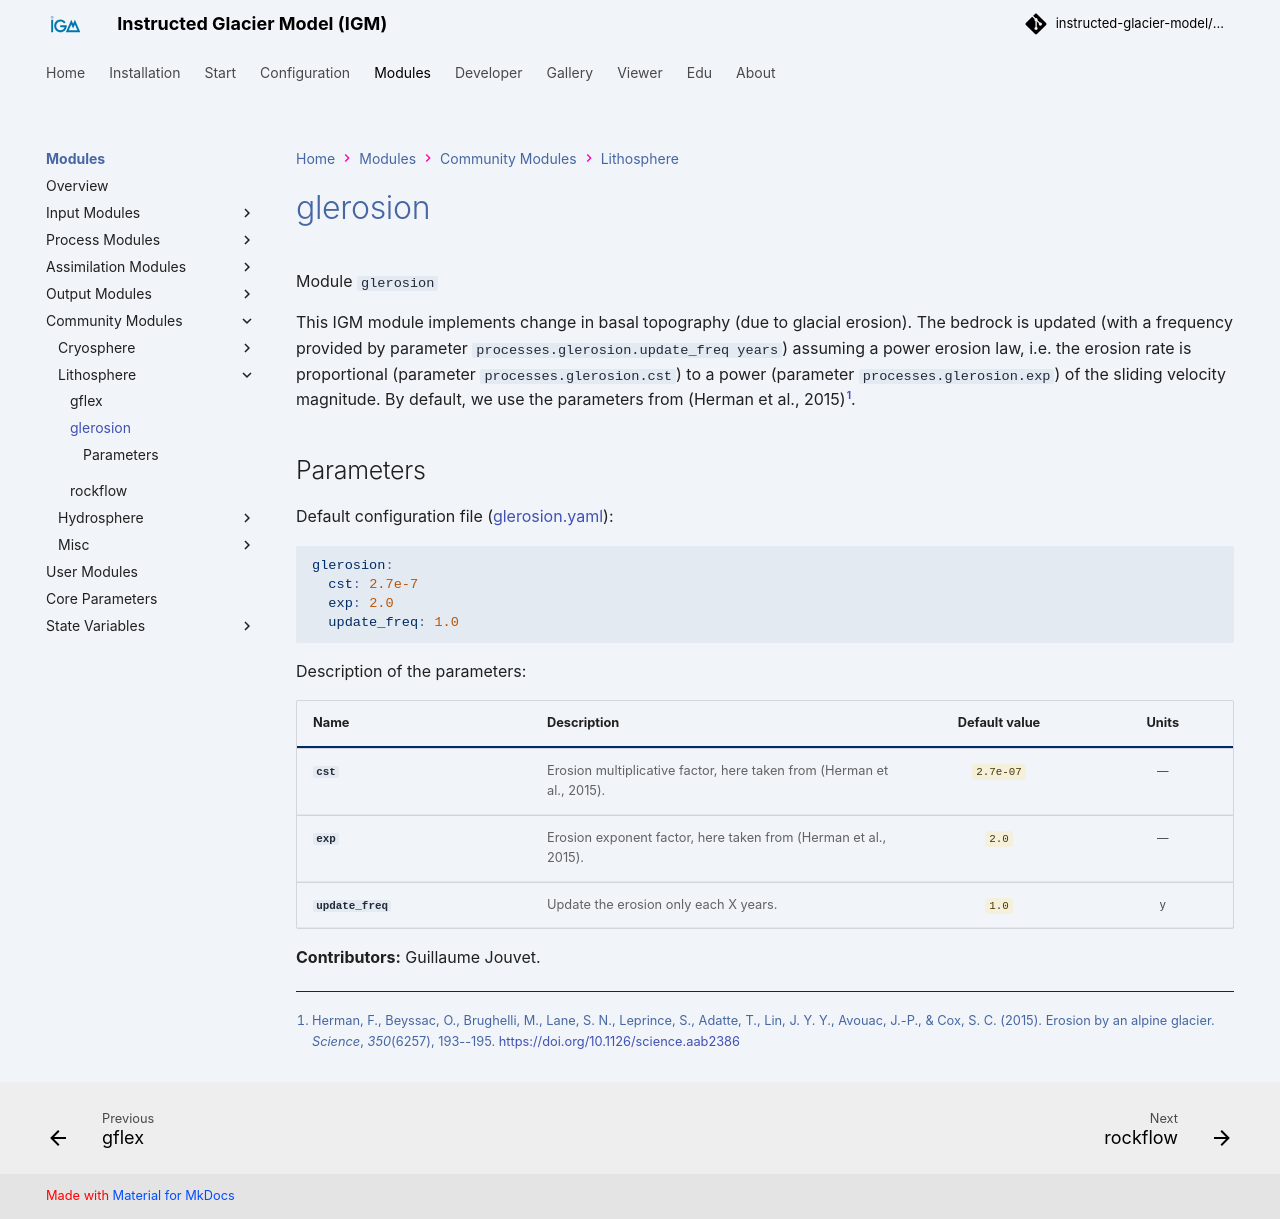

repository: instructed-glacier-model/igm-doc · page: latest/modules/processes/glerosion/index.html · generator: mkdocs

 Module `glerosion`

This IGM module implements change in basal topography (due to glacial erosion). The bedrock is updated (with a frequency provided by parameter `processes.glerosion.update_freq years`) assuming a power erosion law, i.e. the erosion rate is proportional (parameter `processes.glerosion.cst`) to a power (parameter `processes.glerosion.exp`) of the sliding velocity magnitude. By default, we use the parameters from [@Herman2015].
## Parameters

Default configuration file ([glerosion.yaml](https://github.com/instructed-glacier-model/igm/blob/main/igm/conf/processes/glerosion.yaml)):
~~~yaml
{% include  "../../../../igm/conf/processes/glerosion.yaml" %}
~~~

{% set config = load_yaml('../igm/conf/processes/glerosion.yaml') %}
{% set help = load_yaml('../igm/conf_help/processes/glerosion.yaml') %}
{% set module_key = config.keys() | list | first %}
{% set module = config[module_key] %}
{% set module_help = help %}

{% include "includes/_config_table_notree.j2" %}

{{ render_contributors("glerosion") }}
